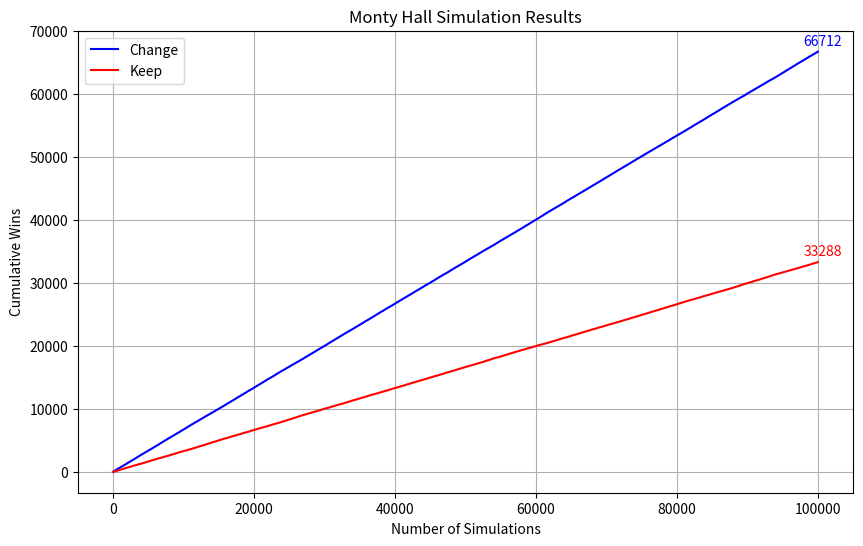

The script that saved this image:
import random
import pandas as pd
import matplotlib.pyplot as plt
import os


def simulate_monty_hall(num_simulations):
    results = {'Change': [], 'Keep': []}

    for _ in range(num_simulations):

        prize_door = random.randint(0, 2)
        contestant_choice = random.randint(0, 2)

        # Monty Hall opens a door with a goat that has not been selected
        monty_opens = next(door for door in range(
            3) if door != prize_door and door != contestant_choice)

        # The contestant changes their first election
        remaining_doors = [door for door in range(
            3) if door != contestant_choice and door != monty_opens]
        final_choice = remaining_doors[0]

        # End game results
        win_change = final_choice == prize_door
        win_keep = contestant_choice == prize_door

        results['Change'].append(win_change)
        results['Keep'].append(win_keep)

    df = pd.DataFrame(results)
    return df.cumsum()


def plot_results(df, save_dir):

    plt.figure(figsize=(10, 6))

    plt.plot(df.index, df['Change'], label='Change', color='blue')
    plt.plot(df.index, df['Keep'], label='Keep', color='red')

    plt.text(df.index[-1] - 2000, df["Change"].iloc[-1] + 1000,
             f'{df["Change"].iloc[-1]}',
             fontsize=10, color='blue')
    plt.text(df.index[-1] - 2000, df["Keep"].iloc[-1] + 1000,
             f'{df["Keep"].iloc[-1]}',
             fontsize=10, color='red')

    plt.title('Monty Hall Simulation Results')
    plt.xlabel('Number of Simulations')
    plt.ylabel('Cumulative Wins')
    plt.legend()
    plt.grid(True)

    if not os.path.exists(save_dir):
        os.makedirs(save_dir)

    save_path = os.path.join(save_dir, 'monty_hall_results.png')
    plt.savefig(save_path)


def main():
    num_simulations = 100000
    save_dir = 'results'
    df = simulate_monty_hall(num_simulations)
    plot_results(df, save_dir)


if __name__ == "__main__":
    main()
